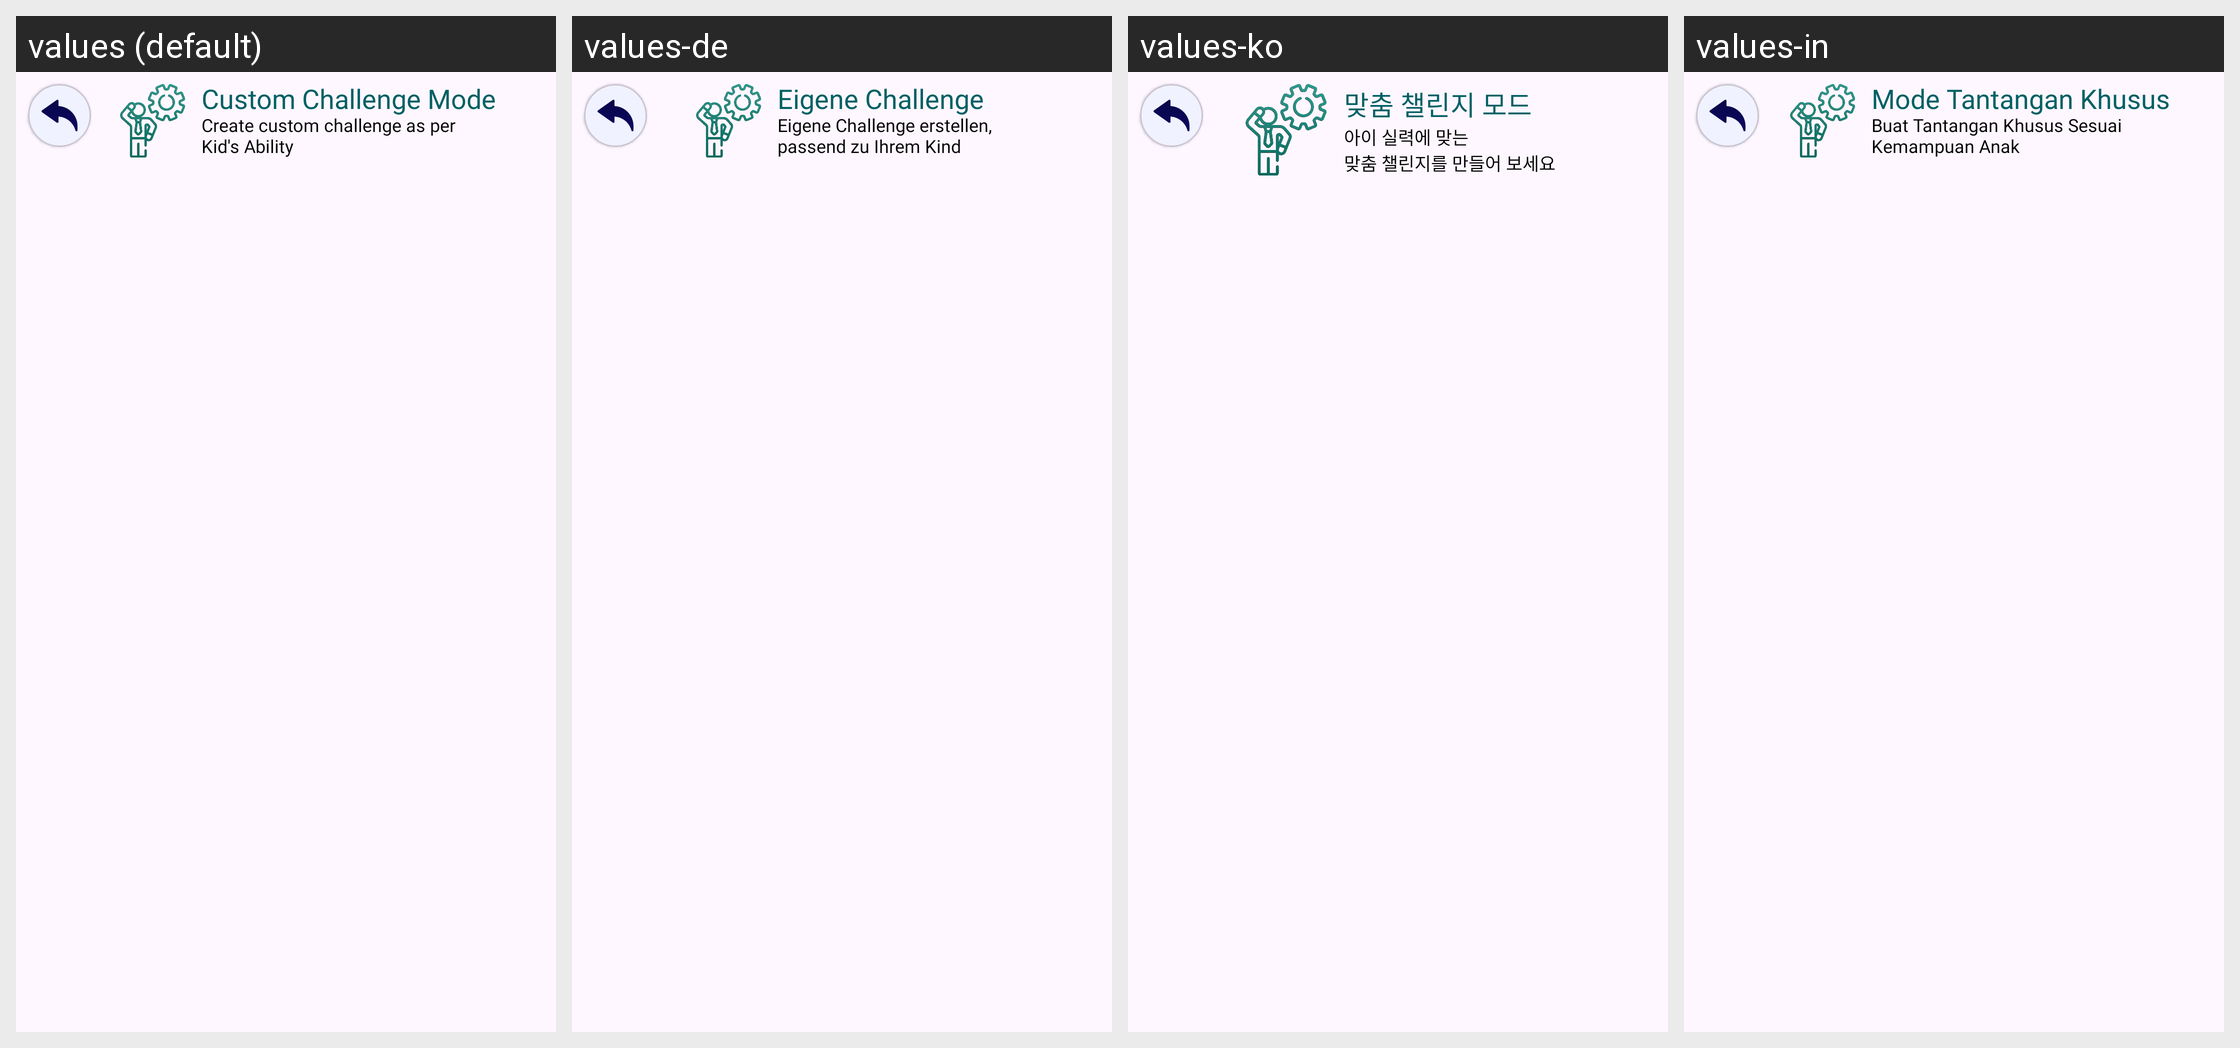

Here is an Android app screen in its default locale and in the app's own translations. Write out the translated-string differences for the strings that appear on this screen.
Android screen res/layout/fragment_custom_challenge.xml rendered under 4 locales, left to right: values (default), values-de, values-ko, values-in. Device: Nexus 5 (rendered at 1080×1920; each locale shown at half size, 540×960, under a caption strip naming it); theme Theme.MyApplication.
Other locales in the repository, not shown: values-ar, values-es, values-fr, values-hi, values-ja, values-pt, values-ru, values-th, values-tr, values-vi, values-zh.
Strings drawn on this screen, with the default value and each locale's value (text and hints the layout hard-codes, and strings that could not be matched under every locale, appear in the picture but are not listed):

custom_challenge_mode
  values: Custom Challenge Mode
  values-de: Eigene Challenge
  values-ko: 맞춤 챌린지 모드
  values-in: Mode Tantangan Khusus

create_custom_challenge_as_per_your_kid_s_ability
  values: Create custom challenge as per
      Kid's Ability
  values-de: Eigene Challenge erstellen,
      passend zu Ihrem Kind
  values-ko: 아이 실력에 맞는
      맞춤 챌린지를 만들어 보세요
  values-in: Buat Tantangan Khusus Sesuai
      Kemampuan Anak
